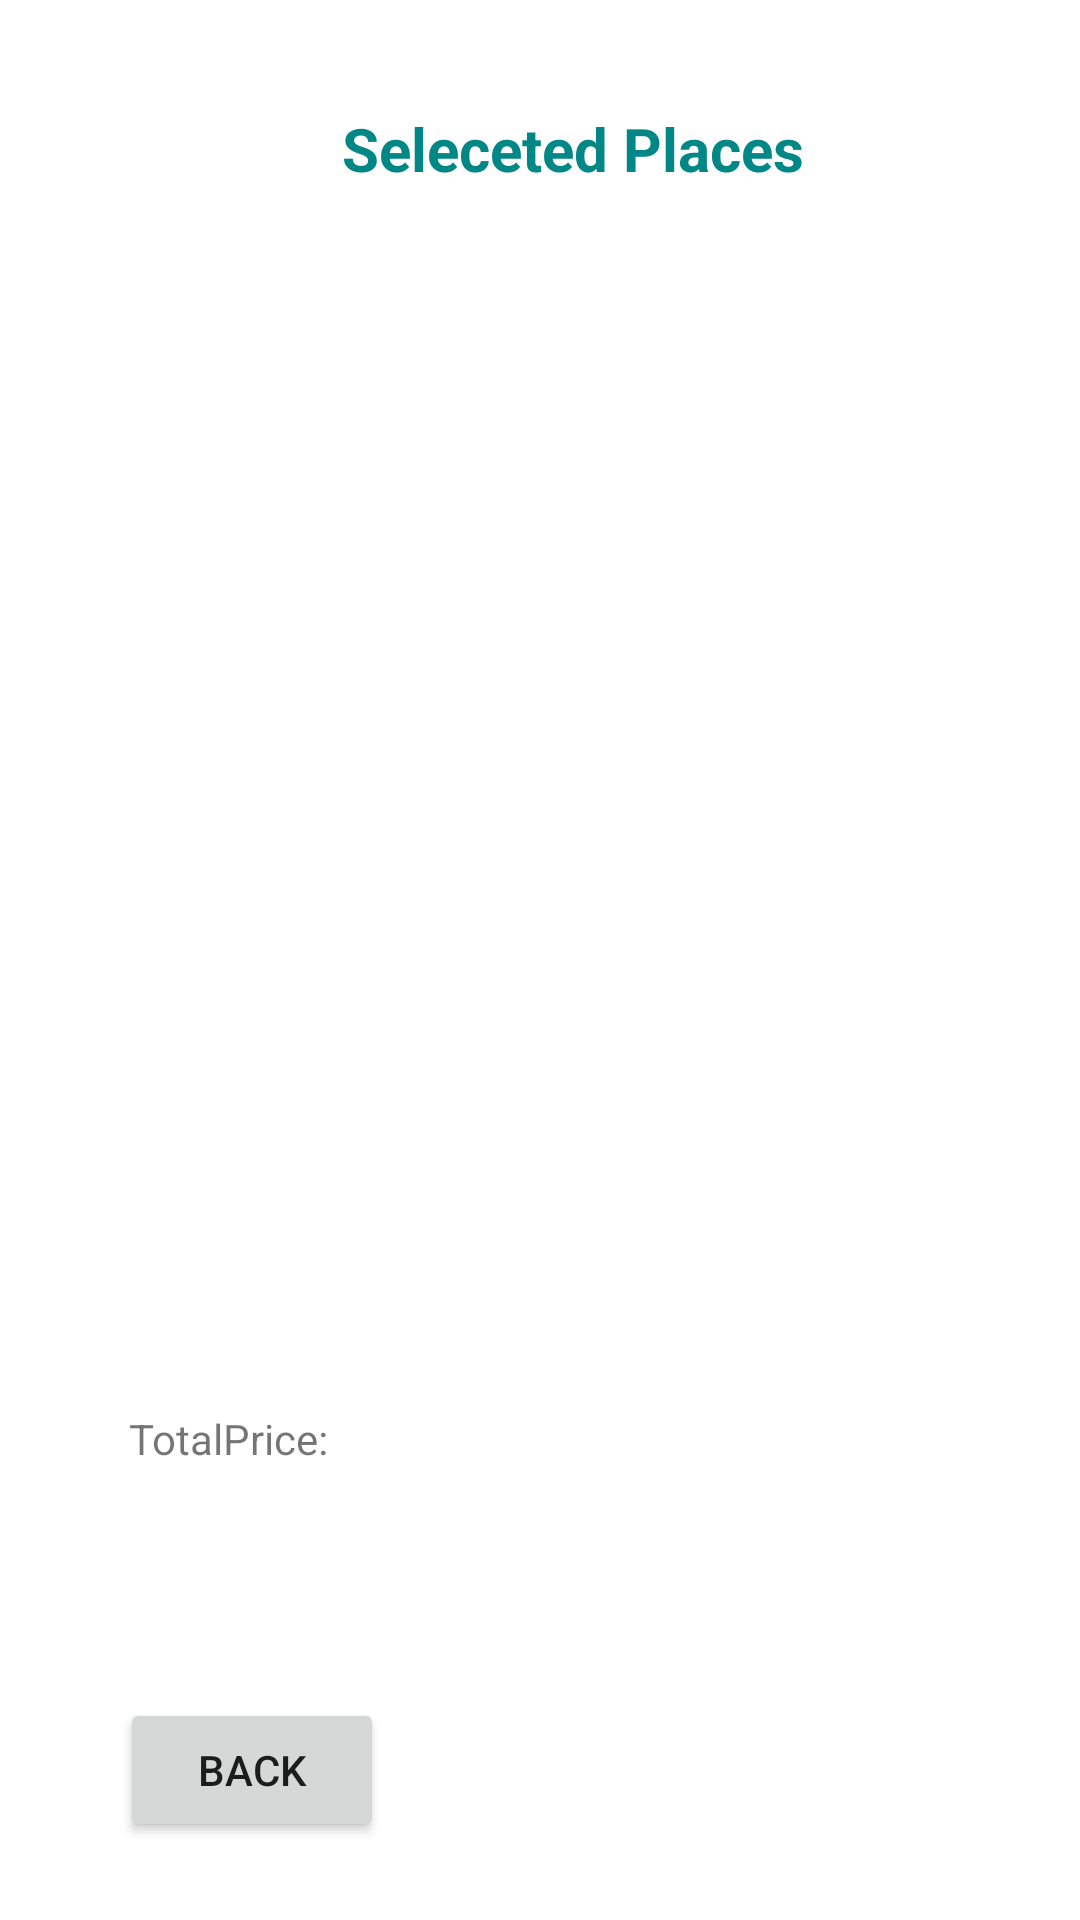

Write the Android layout XML for this screen, with the resource values it uses.
<!-- AndroidManifest.xml: application theme Theme.RevisionPracticeDec2 -->
<!-- res/layout/activity_selected_places.xml -->
<?xml version="1.0" encoding="utf-8"?>
<androidx.constraintlayout.widget.ConstraintLayout xmlns:android="http://schemas.android.com/apk/res/android"
    xmlns:app="http://schemas.android.com/apk/res-auto"
    xmlns:tools="http://schemas.android.com/tools"
    android:layout_width="match_parent"
    android:layout_height="match_parent"
    tools:context=".SelectedPlacesActivity">

    <TextView
        android:id="@+id/textView3"
        android:layout_width="wrap_content"
        android:layout_height="wrap_content"
        android:layout_marginTop="36dp"
        android:layout_marginEnd="92dp"
        android:text="Seleceted Places"
        android:textColor="@color/teal_700"
        android:textSize="20sp"
        android:textStyle="bold"
        app:layout_constraintEnd_toEndOf="parent"
        app:layout_constraintTop_toTopOf="parent" />

    <Button
        android:id="@+id/btnBack3"
        android:layout_width="wrap_content"
        android:layout_height="wrap_content"
        android:layout_marginStart="40dp"
        android:layout_marginTop="150dp"
        android:text="back"
        app:layout_constraintStart_toStartOf="parent"
        app:layout_constraintTop_toBottomOf="@+id/list3" />

    <ListView
        android:id="@+id/list3"
        android:layout_width="335dp"
        android:layout_height="260dp"
        android:layout_marginStart="40dp"
        android:layout_marginTop="93dp"
        app:layout_constraintStart_toStartOf="parent"
        app:layout_constraintTop_toBottomOf="@+id/textView3" />

    <TextView
        android:id="@+id/textView8"
        android:layout_width="wrap_content"
        android:layout_height="wrap_content"
        android:layout_marginStart="43dp"
        android:layout_marginTop="54dp"
        android:text="TotalPrice:"
        app:layout_constraintStart_toStartOf="parent"
        app:layout_constraintTop_toBottomOf="@+id/list3" />

    <TextView
        android:id="@+id/txtTotalPrice3"
        android:layout_width="wrap_content"
        android:layout_height="wrap_content"
        android:layout_marginTop="468dp"
        android:layout_marginEnd="180dp"
        android:textColor="@color/purple_700"
        app:layout_constraintEnd_toEndOf="parent"
        app:layout_constraintTop_toTopOf="parent" />
</androidx.constraintlayout.widget.ConstraintLayout>
<!-- resources referenced by this layout -->
<resources>
  <style name="Theme.RevisionPracticeDec2" parent="Theme.MaterialComponents.DayNight.DarkActionBar">
          
          <item name="colorPrimary">@color/purple_500</item>
          <item name="colorPrimaryVariant">@color/purple_700</item>
          <item name="colorOnPrimary">@color/white</item>
          
          <item name="colorSecondary">@color/teal_200</item>
          <item name="colorSecondaryVariant">@color/teal_700</item>
          <item name="colorOnSecondary">@color/black</item>
          
          <item name="android:statusBarColor" tools:targetApi="l">?attr/colorPrimaryVariant</item>
          
      </style>
  <!-- not gathered from this repository: default colours our renderer supplied (Android Studio template values) -->
  <color name="purple_500">#FF6200EE</color>
  <color name="purple_700">#FF3700B3</color>
  <color name="teal_200">#FF03DAC5</color>
  <color name="teal_700">#FF018786</color>
  <color name="black">#FF000000</color>
  <color name="white">#FFFFFFFF</color>
</resources>
